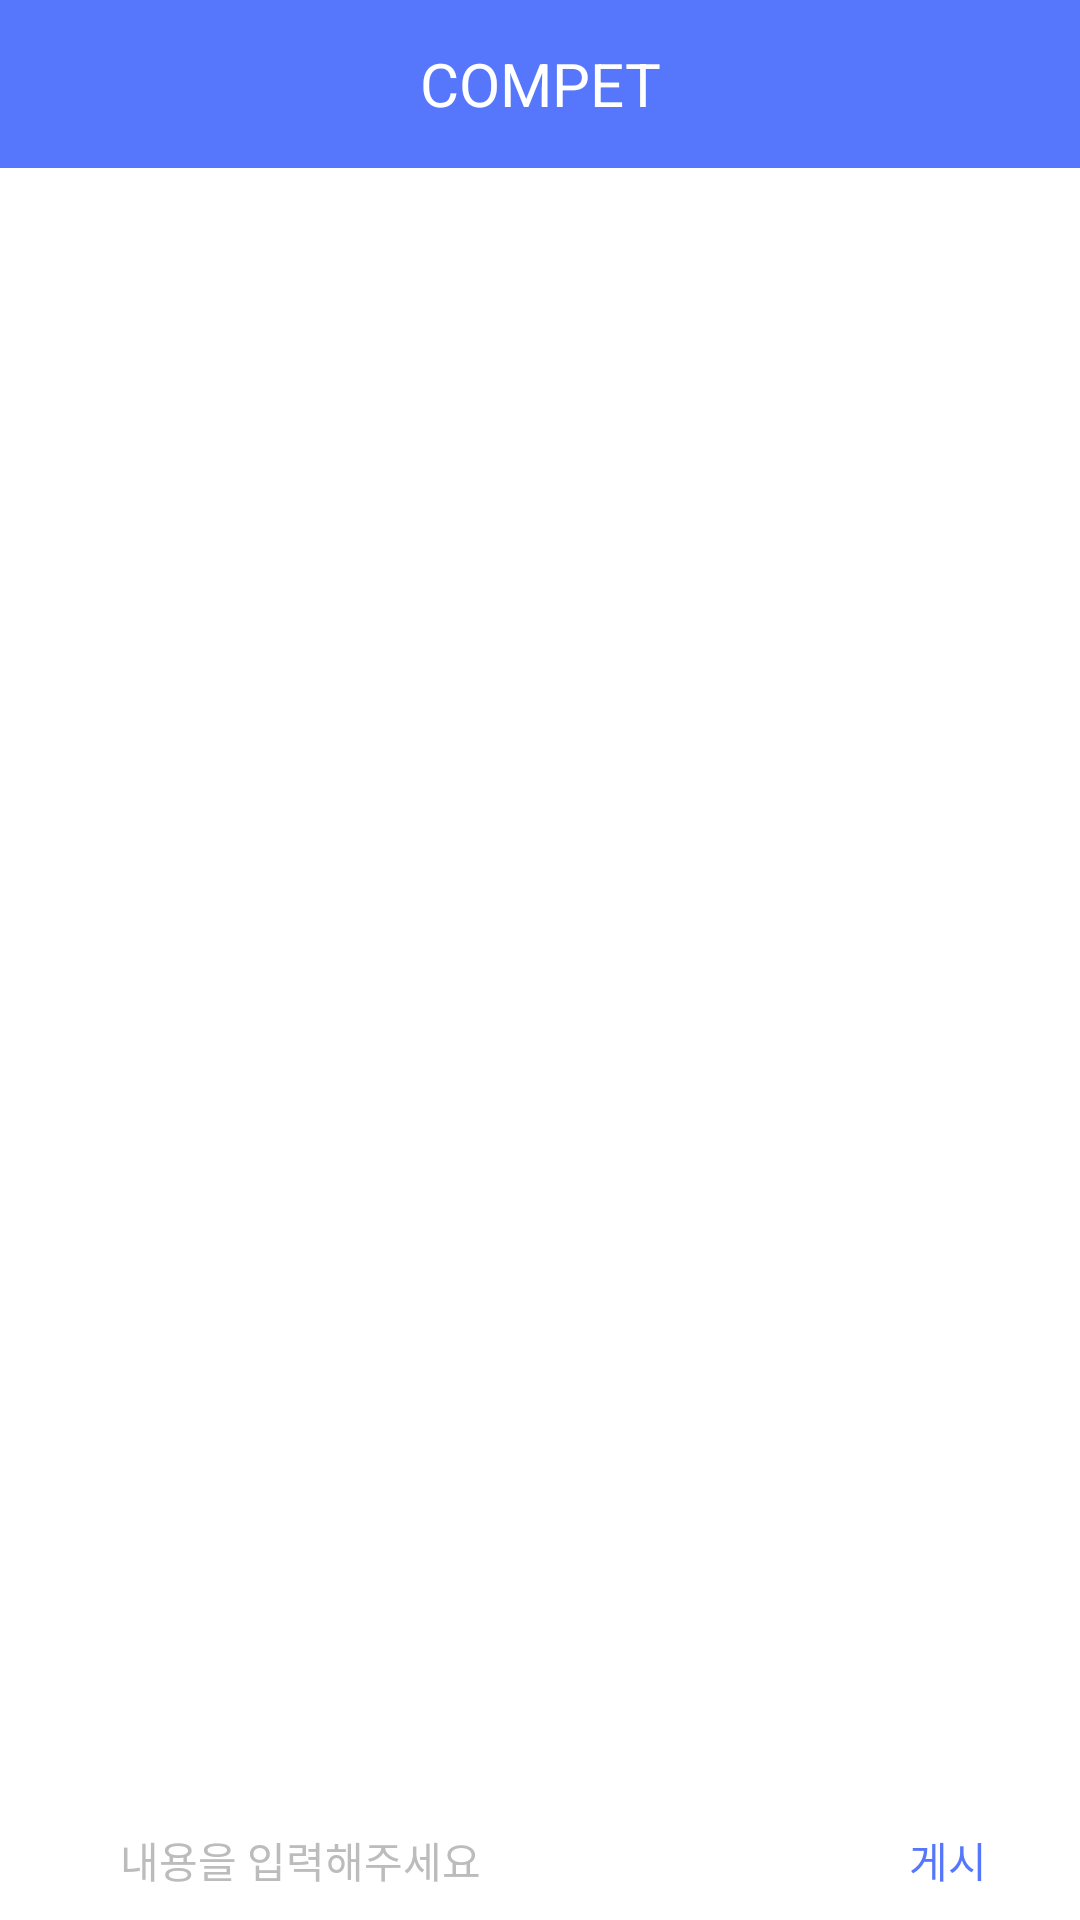

Layout XML and referenced resources for this Android screen:
<!-- AndroidManifest.xml: application theme AppTheme -->
<!-- res/layout/activity_detail_post.xml -->
<?xml version="1.0" encoding="utf-8"?>
<RelativeLayout xmlns:android="http://schemas.android.com/apk/res/android"
    xmlns:app="http://schemas.android.com/apk/res-auto"
    xmlns:tools="http://schemas.android.com/tools"
    android:id="@+id/activity_detail_post"
    android:background="@color/white"
    android:layout_width="match_parent"
    android:layout_height="match_parent"
    tools:context="com.mu.compet.DetailBoardActivity">

    <android.support.v7.widget.Toolbar
        android:id="@+id/main_toolbar"
        android:layout_width="match_parent"
        android:layout_height="wrap_content"
        android:background="@color/mainRedColor"
        android:minHeight="?attr/actionBarSize"
        app:theme="@style/ToolBarStyle">

        <TextView
            android:id="@+id/toolbar_title"
            android:layout_width="wrap_content"
            android:layout_height="wrap_content"
            android:layout_gravity="center"
            android:gravity="center"
            android:text="@string/app_name"
            android:textAppearance="@style/TextAppearance.AppCompat.Medium"
            android:textColor="@android:color/white"
            android:textSize="@dimen/toolbar_text" />
    </android.support.v7.widget.Toolbar>

    <ListView
        android:transcriptMode="normal"
        android:id="@+id/listView"
        android:layout_width="match_parent"
        android:layout_height="wrap_content"
        android:layout_below="@+id/main_toolbar"
        android:layout_above="@+id/edit_content">
    </ListView>

    <EditText
        android:id="@+id/edit_content"
        android:layout_width="match_parent"
        android:layout_height="40dp"
        android:layout_alignParentBottom="true"
        android:background="@drawable/edit_shape_solid"
        android:hint="@string/edit_search_keyword"
        android:imeOptions="actionSearch"
        android:inputType="text"
        android:paddingLeft="@dimen/login_margin_left"
        android:theme="@style/SearchTextLabel" />

    <Button
        android:id="@+id/btn_write_comment"
        android:layout_width="wrap_content"
        android:layout_height="wrap_content"
        android:layout_alignParentEnd="true"
        android:layout_alignParentRight="true"
        android:layout_alignTop="@+id/edit_content"
        android:background="@null"
        android:text="게시"
        android:textColor="@color/mainRedColor" />


</RelativeLayout>
<!-- resources referenced by this layout -->
<resources>
  <color name="mainRedColor">#5677FC</color>
  <color name="white">#ffffff</color>
  <dimen name="login_margin_left">40dp</dimen>
  <dimen name="toolbar_text">20sp</dimen>
  <string name="app_name">COMPET</string>
  <string name="edit_search_keyword">내용을 입력해주세요</string>
  <style name="SearchTextLabel" parent="TextAppearance.AppCompat">
          
          <item name="android:textColorHint">@color/gray</item>
          <item name="android:textColor">@color/textBlack</item>
          <item name="android:textSize">14sp</item>
          <item name="android:textColorHighlight">@color/gray</item>
          <item name="android:textColorLink">@color/textBlack</item>
          
          <item name="colorAccent">@color/gray</item>
          <item name="colorControlNormal">@color/gray</item>
          <item name="colorControlActivated">@color/gray</item>
      </style>
  <style name="ToolBarStyle" parent="Theme.AppCompat">
          <item name="android:textColorPrimary">@android:color/white</item>
          <item name="android:textColorSecondary">@android:color/white</item>
          <item name="actionMenuTextColor">@android:color/white</item>
          <item name="android:actionMenuTextColor">@android:color/white</item>
      </style>
  <style name="AppTheme" parent="Theme.AppCompat.Light.NoActionBar">
          
          <item name="colorPrimary">@color/mainRedColor</item>
          <item name="colorPrimaryDark">@android:color/black</item>
          <item name="colorAccent">@color/mainRedColor</item>
      </style>
  <color name="gray">#BCBCBC</color>
  <color name="textBlack">#353535</color>
</resources>
